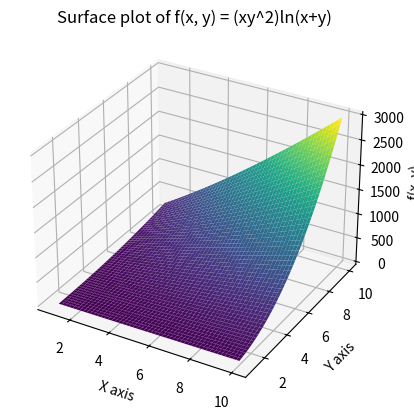

The script that saved this image:
import numpy as np
import matplotlib.pyplot as plt
from mpl_toolkits.mplot3d import Axes3D

# Define the function f(x, y)
def f(x, y):
    return (x * y**2) * np.log(x + y)

# Generate x and y values
x = np.linspace(1, 10, 400)  # Avoid x=0 to prevent log(0)
y = np.linspace(1, 10, 400)  # Avoid y=0 to prevent log(0)

# Create a meshgrid
X, Y = np.meshgrid(x, y)

# Compute f(X, Y)
Z = f(X, Y)

# Create a 3D plot
fig = plt.figure()
ax = fig.add_subplot(111, projection='3d')
ax.plot_surface(X, Y, Z, cmap='viridis')

# Set plot labels
ax.set_xlabel('X axis')
ax.set_ylabel('Y axis')
ax.set_zlabel('f(x, y)')
ax.set_title('Surface plot of f(x, y) = (xy^2)ln(x+y)')

plt.show()
